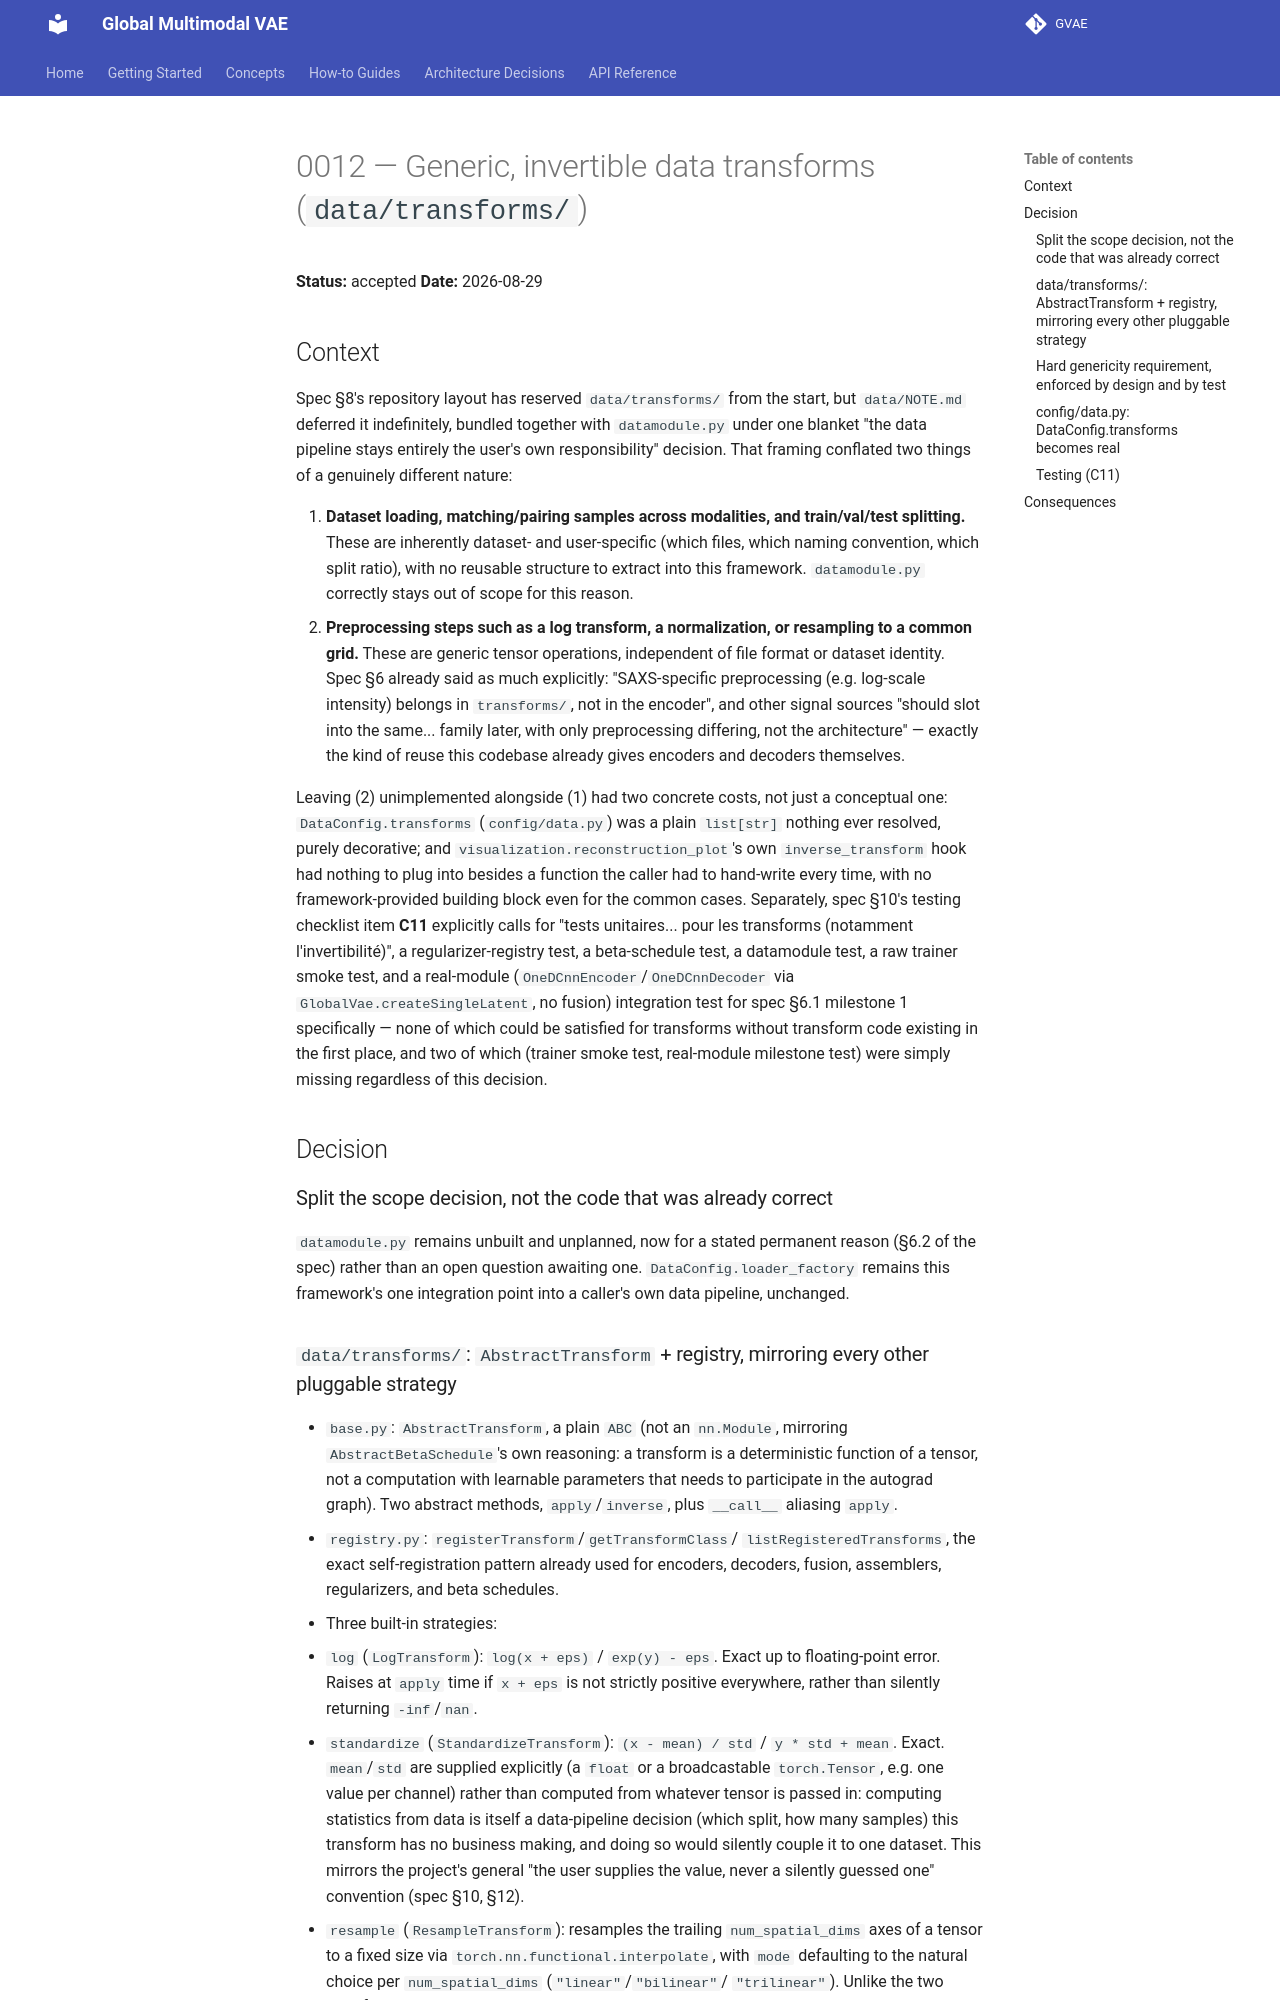

repository: Venon282/GVAE · page: adr/0012-generic-data-transforms/index.html · generator: mkdocs

# 0012 — Generic, invertible data transforms (`data/transforms/`)

**Status:** accepted
**Date:** 2026-08-29

## Context

Spec §8's repository layout has reserved `data/transforms/` from the start, but
`data/NOTE.md` deferred it indefinitely, bundled together with `datamodule.py`
under one blanket "the data pipeline stays entirely the user's own
responsibility" decision. That framing conflated two things of a genuinely
different nature:

1. **Dataset loading, matching/pairing samples across modalities, and
   train/val/test splitting.** These are inherently dataset- and
   user-specific (which files, which naming convention, which split ratio),
   with no reusable structure to extract into this framework. `datamodule.py`
   correctly stays out of scope for this reason.
2. **Preprocessing steps such as a log transform, a normalization, or
   resampling to a common grid.** These are generic tensor operations,
   independent of file format or dataset identity. Spec §6 already said as
   much explicitly: "SAXS-specific preprocessing (e.g. log-scale intensity)
   belongs in `transforms/`, not in the encoder", and other signal sources
   "should slot into the same... family later, with only preprocessing
   differing, not the architecture" — exactly the kind of reuse this
   codebase already gives encoders and decoders themselves.

Leaving (2) unimplemented alongside (1) had two concrete costs, not just a
conceptual one: `DataConfig.transforms` (`config/data.py`) was a plain
`list[str]` nothing ever resolved, purely decorative; and
`visualization.reconstruction_plot`'s own `inverse_transform` hook had
nothing to plug into besides a function the caller had to hand-write every
time, with no framework-provided building block even for the common cases.
Separately, spec §10's testing checklist item **C11** explicitly calls for
"tests unitaires... pour les transforms (notamment l'invertibilité)", a
regularizer-registry test, a beta-schedule test, a datamodule test, a raw
trainer smoke test, and a real-module (`OneDCnnEncoder`/`OneDCnnDecoder` via
`GlobalVae.createSingleLatent`, no fusion) integration test for spec §6.1
milestone 1 specifically — none of which could be satisfied for transforms
without transform code existing in the first place, and two of which
(trainer smoke test, real-module milestone test) were simply missing
regardless of this decision.

## Decision

### Split the scope decision, not the code that was already correct

`datamodule.py` remains unbuilt and unplanned, now for a stated permanent
reason (§6.2 of the spec) rather than an open question awaiting one.
`DataConfig.loader_factory` remains this framework's one integration point
into a caller's own data pipeline, unchanged.
